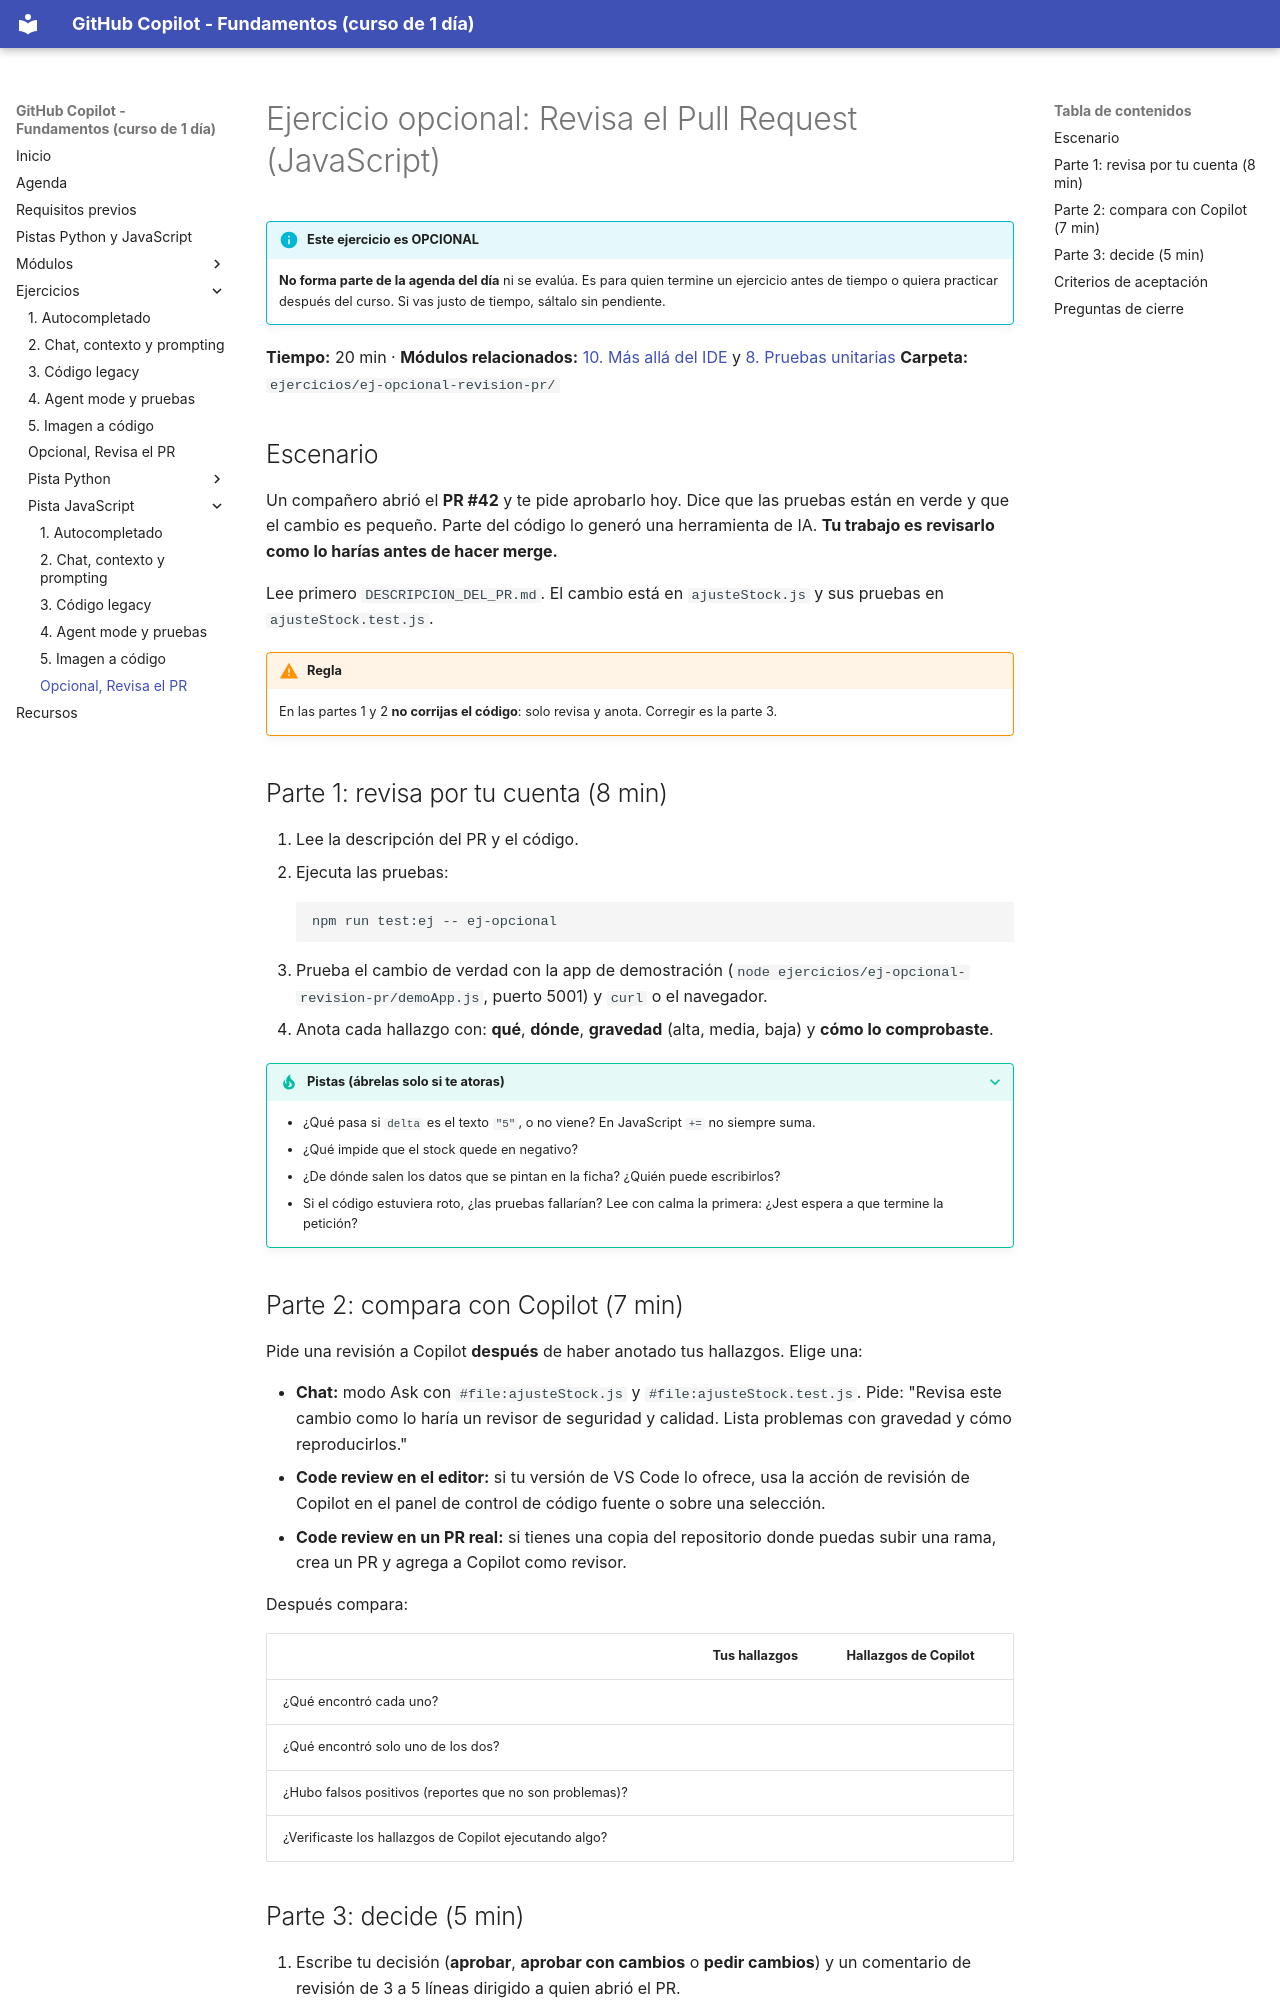

repository: FabyColin/github-copilot-practice · page: ejercicios/javascript/ej-opcional-revision-pr/index.html · generator: mkdocs

# Ejercicio opcional: Revisa el Pull Request (JavaScript)

!!! info "Este ejercicio es OPCIONAL"
    **No forma parte de la agenda del día** ni se evalúa. Es para quien termine un ejercicio antes de tiempo o quiera practicar después del curso. Si vas justo de tiempo, sáltalo sin pendiente.

**Tiempo:** 20 min · **Módulos relacionados:** [10. Más allá del IDE](../../modulos/10-mas-alla-del-ide.md) y [8. Pruebas unitarias](../../modulos/08-pruebas-unitarias.md)
**Carpeta:** `ejercicios/ej-opcional-revision-pr/`

## Escenario

Un compañero abrió el **PR #42** y te pide aprobarlo hoy. Dice que las pruebas están en verde y que el cambio es pequeño. Parte del código lo generó una herramienta de IA. **Tu trabajo es revisarlo como lo harías antes de hacer merge.**

Lee primero `DESCRIPCION_DEL_PR.md`. El cambio está en `ajusteStock.js` y sus pruebas en `ajusteStock.test.js`.

!!! warning "Regla"
    En las partes 1 y 2 **no corrijas el código**: solo revisa y anota. Corregir es la parte 3.

## Parte 1: revisa por tu cuenta (8 min)

1. Lee la descripción del PR y el código.
2. Ejecuta las pruebas:

    ```bash
    npm run test:ej -- ej-opcional
    ```

3. Prueba el cambio de verdad con la app de demostración (`node ejercicios/ej-opcional-revision-pr/demoApp.js`, puerto 5001) y `curl` o el navegador.
4. Anota cada hallazgo con: **qué**, **dónde**, **gravedad** (alta, media, baja) y **cómo lo comprobaste**.

??? tip "Pistas (ábrelas solo si te atoras)"
    - ¿Qué pasa si `delta` es el texto `"5"`, o no viene? En JavaScript `+=` no siempre suma.
    - ¿Qué impide que el stock quede en negativo?
    - ¿De dónde salen los datos que se pintan en la ficha? ¿Quién puede escribirlos?
    - Si el código estuviera roto, ¿las pruebas fallarían? Lee con calma la primera: ¿Jest espera a que termine la petición?

## Parte 2: compara con Copilot (7 min)

Pide una revisión a Copilot **después** de haber anotado tus hallazgos. Elige una:

- **Chat:** modo Ask con `#file:ajusteStock.js` y `#file:ajusteStock.test.js`. Pide: "Revisa este cambio como lo haría un revisor de seguridad y calidad. Lista problemas con gravedad y cómo reproducirlos."
- **Code review en el editor:** si tu versión de VS Code lo ofrece, usa la acción de revisión de Copilot en el panel de control de código fuente o sobre una selección.
- **Code review en un PR real:** si tienes una copia del repositorio donde puedas subir una rama, crea un PR y agrega a Copilot como revisor.

Después compara:

| | Tus hallazgos | Hallazgos de Copilot |
|---|---|---|
| ¿Qué encontró cada uno? | | |
| ¿Qué encontró solo uno de los dos? | | |
| ¿Hubo falsos positivos (reportes que no son problemas)? | | |
| ¿Verificaste los hallazgos de Copilot ejecutando algo? | | |
